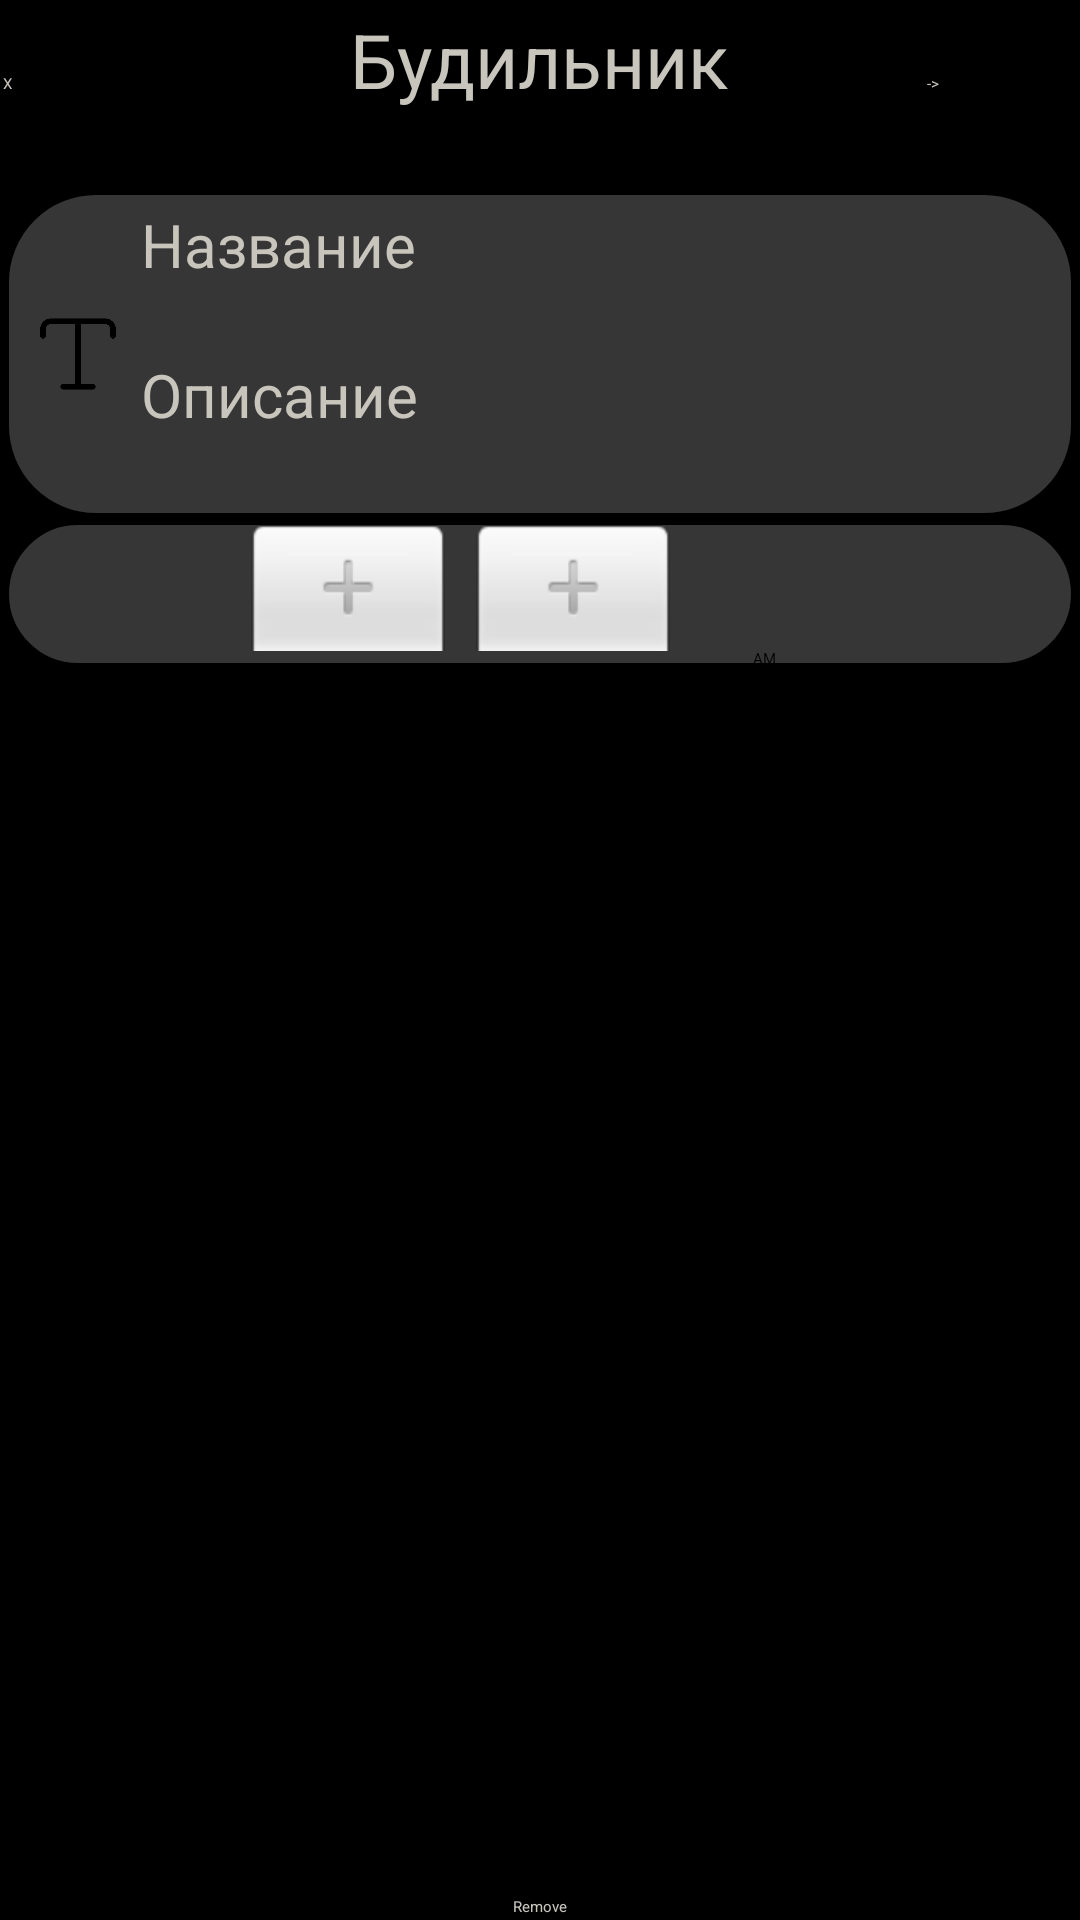

Android layout source for this screen:
<!-- AndroidManifest.xml: application theme Theme.Lab6 -->
<!-- res/layout/activity_edit_alarm.xml -->
<?xml version="1.0" encoding="utf-8"?>
<androidx.constraintlayout.widget.ConstraintLayout xmlns:android="http://schemas.android.com/apk/res/android"
    xmlns:app="http://schemas.android.com/apk/res-auto"
    xmlns:tools="http://schemas.android.com/tools"
    android:layout_width="match_parent"
    android:layout_height="match_parent"
    tools:context=".New_Alarm"
    android:background="@color/black">

    <LinearLayout
        android:id="@+id/linearLayout2"
        android:layout_width="0dp"
        android:layout_height="0dp"
        android:layout_marginStart="1dp"
        android:layout_marginTop="3dp"
        android:layout_marginEnd="1dp"
        android:layout_marginBottom="1dp"
        android:orientation="vertical"
        app:layout_constraintBottom_toBottomOf="parent"
        app:layout_constraintEnd_toEndOf="parent"
        app:layout_constraintStart_toStartOf="parent"
        app:layout_constraintTop_toTopOf="parent">

        <LinearLayout
            android:layout_width="match_parent"
            android:layout_height="wrap_content"
            android:orientation="horizontal">

            <androidx.appcompat.widget.AppCompatButton
                android:id="@+id/alarmBack"
                android:minHeight="50dp"
                android:minWidth="50dp"
                android:layout_width="wrap_content"
                android:layout_height="wrap_content"
                android:textAppearance="?android:textAppearanceLarge"
                android:background="@drawable/border_button"
                android:textColor="#C8C5BC"
                android:text="@string/X"/>

            <Space
                android:layout_width="wrap_content"
                android:layout_height="wrap_content"
                android:layout_weight="1" />

            <TextView
                android:id="@+id/textView7"
                android:layout_width="wrap_content"
                android:layout_height="wrap_content"
                android:text="@string/alarm"
                android:textColor="#C8C5BC"
                android:textSize="25sp"/>

            <Space
                android:layout_width="wrap_content"
                android:layout_height="wrap_content"
                android:layout_weight="1" />

            <androidx.appcompat.widget.AppCompatButton
                android:id="@+id/alarmEdit"
                android:minHeight="50dp"
                android:minWidth="50dp"
                android:layout_width="wrap_content"
                android:layout_height="wrap_content"
                android:textAppearance="?android:textAppearanceLarge"
                android:background="@drawable/border_button"
                android:textColor="#C8C5BC"
                android:text="@string/add"/>
        </LinearLayout>

        <LinearLayout
            android:layout_width="match_parent"
            android:layout_height="wrap_content"
            android:layout_marginTop="10dp"
            android:background="@drawable/border"
            android:orientation="horizontal"
            android:paddingHorizontal="10dp"
            android:paddingVertical="5dp">

            <ImageView
                android:layout_width="0dp"
                android:layout_height="match_parent"
                android:layout_gravity="center"
                android:layout_weight="0.1"
                android:contentDescription="@string/description_text"
                android:src="@drawable/text" />

            <Space
                android:layout_width="wrap_content"
                android:layout_height="wrap_content"
                android:layout_weight="0.02" />

            <LinearLayout
                android:layout_width="0dp"
                android:layout_height="wrap_content"
                android:orientation="vertical"
                android:layout_weight="1">

                <EditText
                    android:id="@+id/name_alarm_edit"
                    android:minHeight="50dp"
                    android:layout_width="match_parent"
                    android:layout_height="wrap_content"
                    android:inputType="text"
                    android:textColorHint="#C8C5BC"
                    android:textSize="20sp"
                    android:autofillHints=""
                    android:hint="@string/name" />

                <EditText
                    android:id="@+id/description_alarm_edit"
                    android:minHeight="50dp"
                    android:layout_width="match_parent"
                    android:layout_height="wrap_content"
                    android:inputType="text"
                    android:textColorHint="#C8C5BC"
                    android:textSize="20sp"
                    android:autofillHints=""
                    android:hint="@string/description" />
            </LinearLayout>

        </LinearLayout>

        <TimePicker
            android:id="@+id/edit_time_picker"
            android:layout_width="match_parent"
            android:layout_height="wrap_content"
            android:timePickerMode="spinner"
            android:numbersTextColor="#C8C5BC"
            android:background="@drawable/border"/>

        <Space
            android:layout_width="match_parent"
            android:layout_height="0dp"
            android:layout_weight="1"/>

        <androidx.appcompat.widget.AppCompatButton
            android:id="@+id/alarm_remove"
            android:layout_width="wrap_content"
            android:layout_height="wrap_content"
            android:layout_gravity="center"
            android:textAppearance="?android:textAppearanceLarge"
            android:background="@drawable/border_button"
            android:textColor="#C8C5BC"
            android:text="@string/remove"/>

    </LinearLayout>

</androidx.constraintlayout.widget.ConstraintLayout>
<!-- resources referenced by this layout -->
<resources>
  <!-- drawable border (drawable) -->
  <?xml version="1.0" encoding="utf-8"?>
  <selector xmlns:android="http://schemas.android.com/apk/res/android">
      <item>
          <shape android:shape="rectangle">
              <stroke android:color="#000" android:width="2dp" />
              <solid android:color="#363636"/>
              <corners android:radius="30dip" />
          </shape>
      </item>
  </selector>
  <!-- drawable border_button (drawable) -->
  <?xml version="1.0" encoding="utf-8"?>
  <selector xmlns:android="http://schemas.android.com/apk/res/android">
      <item>
          <shape android:shape="oval">
              <corners android:radius="30dip" />
          </shape>
      </item>
  </selector>
  <!-- drawable text: png bitmap (drawable, 4742 bytes) -->
  <string name="X">X</string>
  <string name="add">-&gt;</string>
  <string name="alarm">Будильник</string>
  <string name="description">Описание</string>
  <string name="description_text">icon_text</string>
  <string name="name">Название</string>
  <string name="remove">Remove</string>
  <!-- not gathered from this repository: default colours our renderer supplied (Android Studio template values) -->
  <color name="black">#FF000000</color>
</resources>
